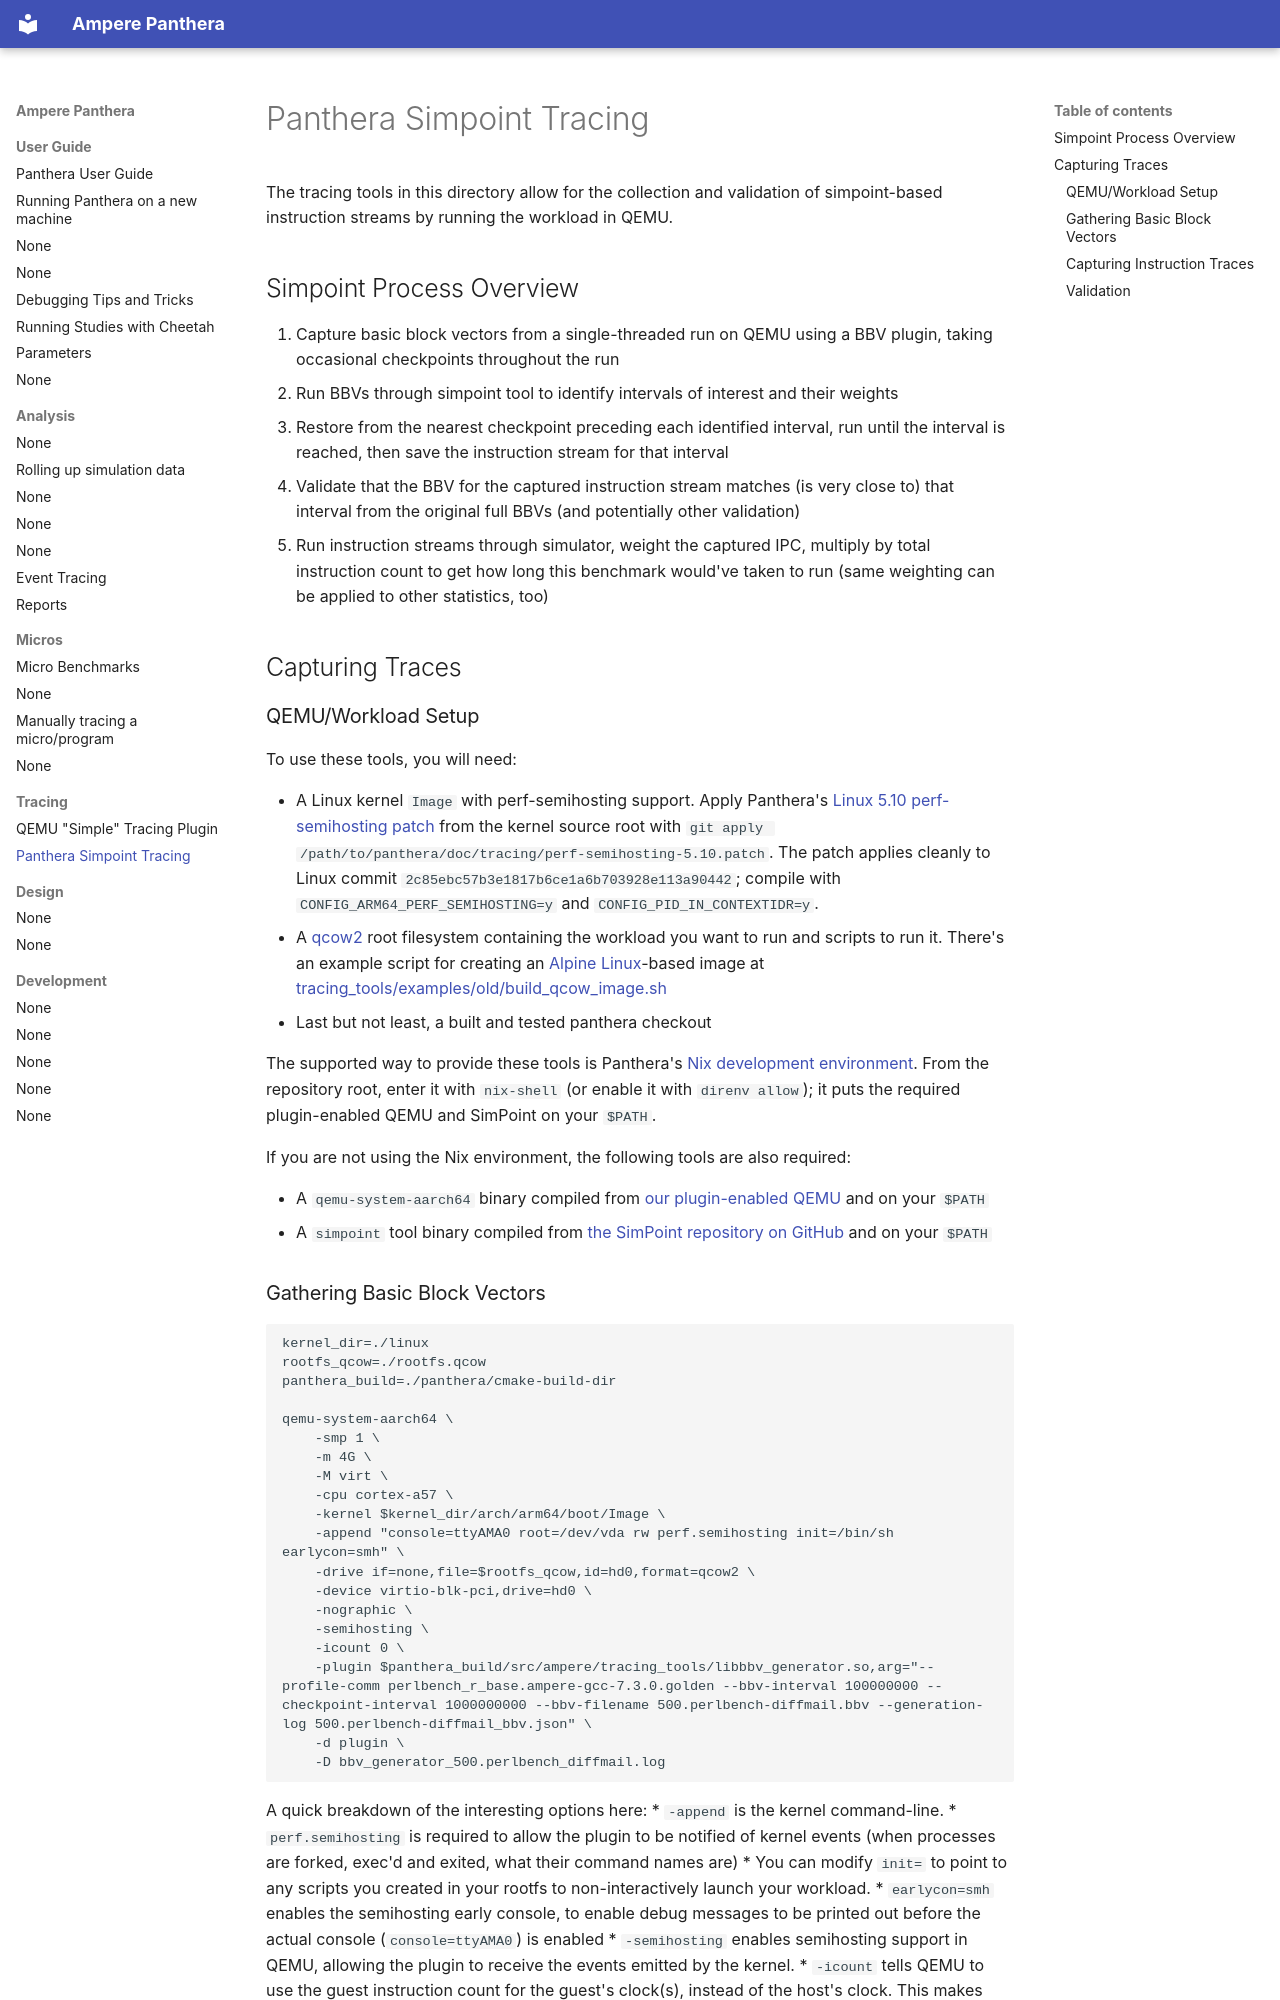

repository: RohanG0407/panthera · page: tracing/tracing-simpoints/index.html · generator: mkdocs

# Panthera Simpoint Tracing

The tracing tools in this directory allow for the collection and validation of
simpoint-based instruction streams by running the workload in QEMU.

## Simpoint Process Overview

1. Capture basic block vectors from a single-threaded run on QEMU using a BBV
   plugin, taking occasional checkpoints throughout the run
2. Run BBVs through simpoint tool to identify intervals of interest and their
   weights
3. Restore from the nearest checkpoint preceding each identified interval, run
   until the interval is reached, then save the instruction stream for that
   interval
4. Validate that the BBV for the captured instruction stream matches (is very
   close to) that interval from the original full BBVs (and potentially other
   validation)
5. Run instruction streams through simulator, weight the captured IPC, multiply
   by total instruction count to get how long this benchmark would've taken to
   run (same weighting can be applied to other statistics, too)

## Capturing Traces

### QEMU/Workload Setup

To use these tools, you will need:

* A Linux kernel `Image` with perf-semihosting support. Apply Panthera's
  [Linux 5.10 perf-semihosting patch](perf-semihosting-5.10.patch) from the
  kernel source root with `git apply /path/to/panthera/doc/tracing/perf-semihosting-5.10.patch`.
  The patch applies cleanly to Linux commit
  `2c85ebc57b3e1817b6ce1a6b703928e113a90442`; compile with
  `CONFIG_ARM64_PERF_SEMIHOSTING=y` and
  `CONFIG_PID_IN_CONTEXTIDR=y`.
* A
  [qcow2](https://qemu.weilnetz.de/doc/qemu-doc.html#disk_005fimages_005fformats)
  root filesystem containing the workload you want to run and scripts to run
  it. There's an example script for creating an [Alpine
  Linux](https://alpinelinux.org/)-based image at
  [tracing_tools/examples/old/build_qcow_image.sh](../../src/ampere/tracing_tools/examples/old/build_qcow_image.sh)
* Last but not least, a built and tested panthera checkout

The supported way to provide these tools is Panthera's [Nix development
environment](../UserGuide.md#nix-setup). From the repository root, enter it
with `nix-shell` (or enable it with `direnv allow`); it puts the required
plugin-enabled QEMU and SimPoint on your `$PATH`.

If you are not using the Nix environment, the following tools are also
required:

* A `qemu-system-aarch64` binary compiled from [our plugin-enabled
  QEMU](https://github.com/AmpereComputing/tracing-qemu)
  and on your `$PATH`
* A `simpoint` tool binary compiled from [the SimPoint repository on
  GitHub](https://github.com/AmpereComputing/simpoint) and on your
  `$PATH`
